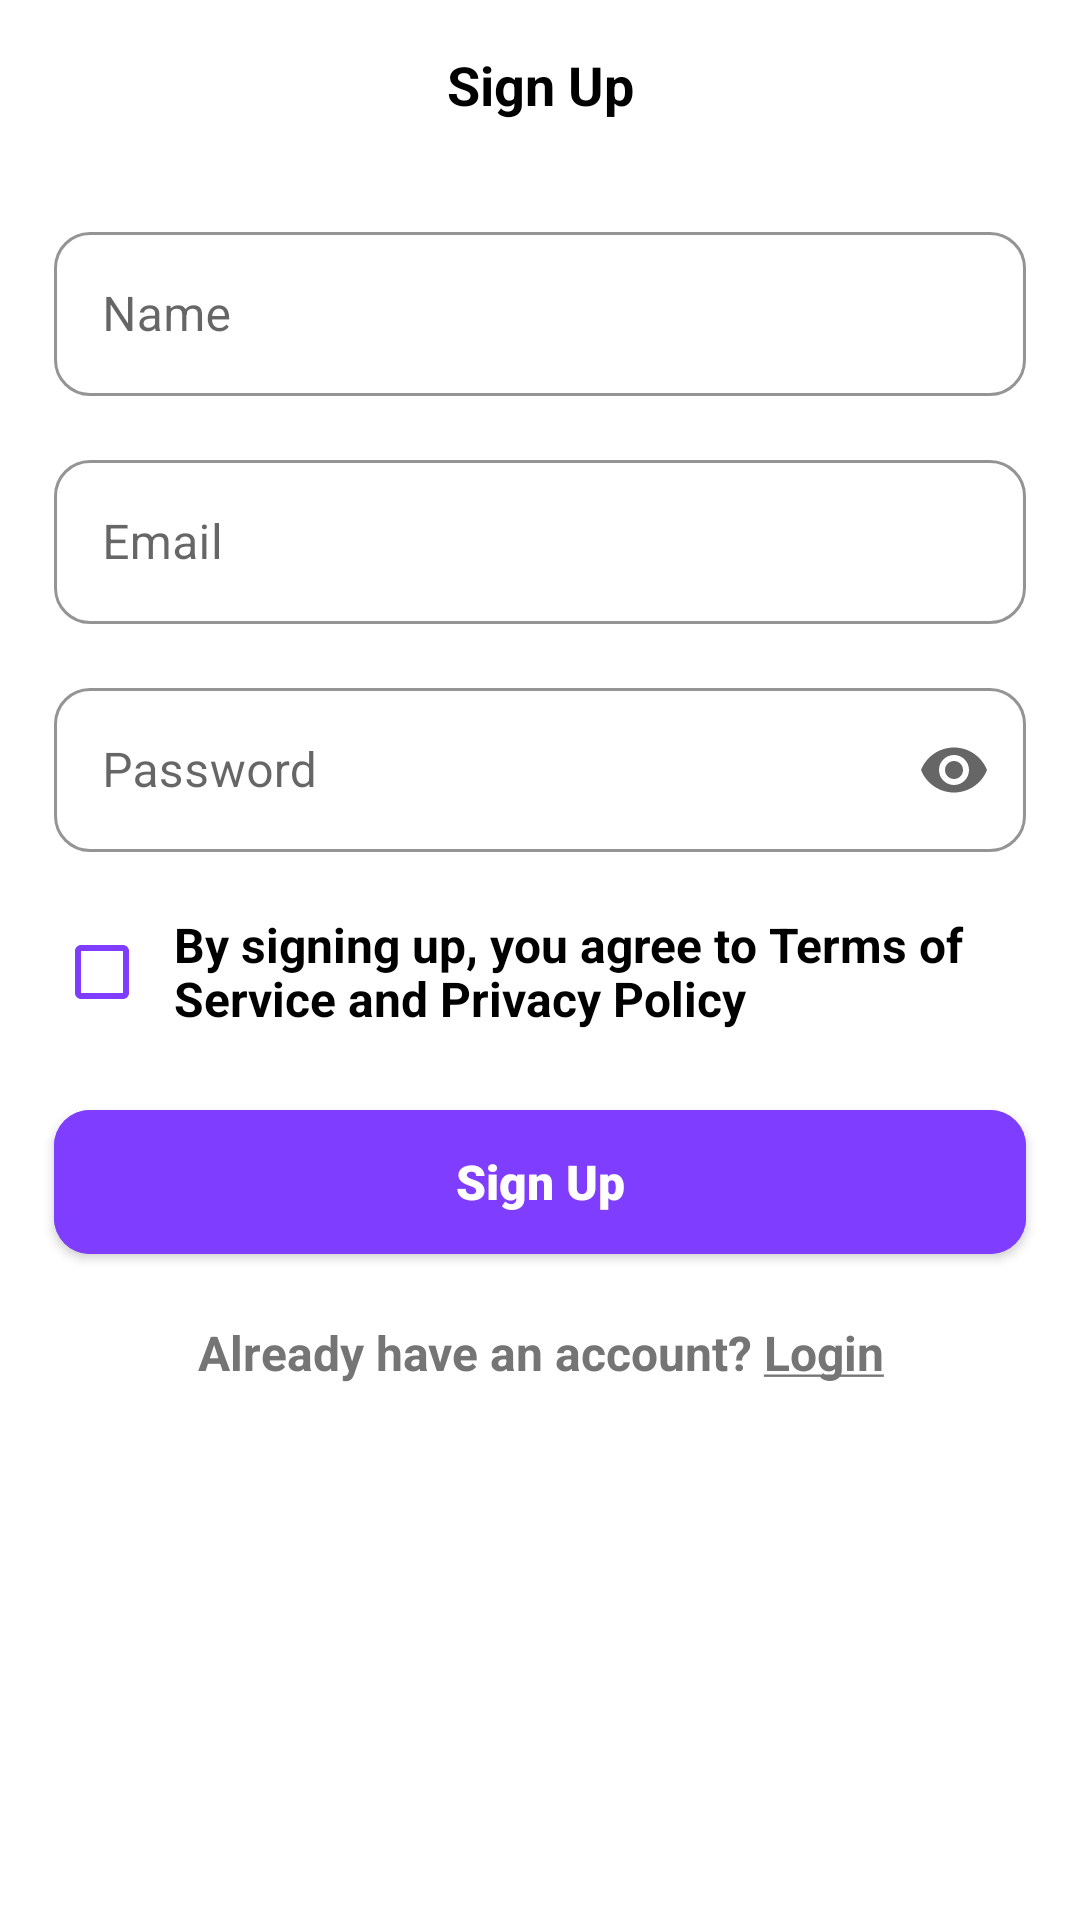

Write the Android layout XML for this screen, with the resource values it uses.
<!-- AndroidManifest.xml: application theme Theme.Fluffy.OnBoarding -->
<!-- res/layout/register_screen_fragment.xml -->
<?xml version="1.0" encoding="utf-8"?>
<androidx.constraintlayout.widget.ConstraintLayout xmlns:android="http://schemas.android.com/apk/res/android"
    xmlns:app="http://schemas.android.com/apk/res-auto"
    android:layout_width="match_parent"
    android:layout_height="match_parent">

    <com.google.android.material.appbar.MaterialToolbar
        android:id="@+id/toolbar_main"
        android:layout_width="match_parent"
        android:layout_height="wrap_content"
        app:layout_constraintTop_toTopOf="parent">

        <TextView
            android:id="@+id/toolbar_title"
            style="@style/Theme.Fluffy.Onboarding.titleStyle"
            android:layout_width="wrap_content"
            android:layout_height="wrap_content"
            android:layout_gravity="center"
            android:layout_marginTop="@dimen/margin_medium_16"
            android:text="@string/register"
            android:textSize="@dimen/screen_title_text_size" />
    </com.google.android.material.appbar.MaterialToolbar>

    <com.google.android.material.textfield.TextInputLayout
        android:id="@+id/input_name"
        style="@style/LoginTextInputLayoutStyle"
        android:layout_width="0dp"
        android:layout_height="@dimen/button_height"
        android:layout_marginTop="@dimen/margin_medium_16"
        android:layout_marginBottom="@dimen/margin_medium_16"
        app:layout_constraintEnd_toEndOf="parent"
        app:layout_constraintStart_toStartOf="parent"
        app:layout_constraintTop_toBottomOf="@id/toolbar_main"
        app:layout_constraintWidth_percent="0.9">

        <com.google.android.material.textfield.TextInputEditText
            android:id="@+id/et_name"
            android:layout_width="match_parent"
            android:layout_height="wrap_content"
            android:hint="@string/name"
            android:inputType="textPersonName"
            android:textColorHint="@color/gray" />
    </com.google.android.material.textfield.TextInputLayout>

    <com.google.android.material.textfield.TextInputLayout
        android:id="@+id/input_login"
        style="@style/LoginTextInputLayoutStyle"
        android:layout_width="0dp"
        android:layout_height="@dimen/button_height"
        android:layout_marginTop="@dimen/margin_medium_16"
        android:layout_marginBottom="@dimen/margin_medium_16"
        app:layout_constraintEnd_toEndOf="parent"
        app:layout_constraintStart_toStartOf="parent"
        app:layout_constraintTop_toBottomOf="@id/input_name"
        app:layout_constraintWidth_percent="0.9">

        <com.google.android.material.textfield.TextInputEditText
            android:id="@+id/et_login"
            android:layout_width="match_parent"
            android:layout_height="wrap_content"
            android:hint="@string/email_hint"
            android:inputType="textEmailAddress"
            android:textColorHint="@color/gray" />
    </com.google.android.material.textfield.TextInputLayout>

    <com.google.android.material.textfield.TextInputLayout
        android:id="@+id/input_password"
        style="@style/LoginTextInputLayoutStyle"
        android:layout_width="0dp"
        android:layout_height="@dimen/button_height"
        android:layout_marginTop="@dimen/margin_medium_16"
        android:layout_marginBottom="@dimen/margin_medium_16"
        app:endIconMode="password_toggle"
        app:layout_constraintEnd_toEndOf="parent"
        app:layout_constraintStart_toStartOf="parent"
        app:layout_constraintTop_toBottomOf="@id/input_login"
        app:layout_constraintWidth_percent=".9">

        <com.google.android.material.textfield.TextInputEditText
            android:id="@+id/et_password"
            android:layout_width="match_parent"
            android:layout_height="wrap_content"
            android:hint="@string/password"
            android:inputType="textPassword"
            android:textColorHint="@color/gray" />
    </com.google.android.material.textfield.TextInputLayout>

    <CheckBox
        android:id="@+id/terms_checkbox"
        style="@style/Theme.Fluffy.Checkbox"
        android:layout_width="0dp"
        android:layout_height="wrap_content"
        android:layout_marginTop="@dimen/margin_medium_16"
        android:text="@string/terms_info"
        app:layout_constraintEnd_toEndOf="parent"
        app:layout_constraintStart_toStartOf="parent"
        app:layout_constraintTop_toBottomOf="@id/input_password"
        app:layout_constraintWidth_percent=".9" />

    <com.google.android.material.button.MaterialButton
        android:id="@+id/register_button"
        style="@style/Theme.Fluffy.ButtonDefault"
        android:layout_width="0dp"
        android:layout_height="@dimen/button_height"
        android:layout_marginTop="@dimen/margin_medium_16"
        android:layout_marginBottom="@dimen/margin_medium_16"
        android:text="@string/register"
        app:layout_constraintEnd_toEndOf="parent"
        app:layout_constraintStart_toStartOf="parent"
        app:layout_constraintTop_toBottomOf="@id/terms_checkbox"
        app:layout_constraintWidth_percent="0.9" />

    <TextView
        android:id="@+id/existing_account_info"
        style="@style/Theme.Fluffy.Onboarding.titleStyle"
        android:layout_width="match_parent"
        android:layout_height="wrap_content"
        android:layout_marginTop="@dimen/margin_medium_16"
        android:text="@string/existing_account_info"
        android:textAlignment="center"
        android:textColor="@color/gray"
        android:textSize="@dimen/onboarding_subtitle_text_size"
        app:layout_constraintTop_toBottomOf="@id/register_button" />

</androidx.constraintlayout.widget.ConstraintLayout>
<!-- resources referenced by this layout -->
<resources>
  <color name="gray">#757575</color>
  <dimen name="button_height">60dp</dimen>
  <dimen name="margin_medium_16">16dp</dimen>
  <dimen name="onboarding_subtitle_text_size">16sp</dimen>
  <dimen name="screen_title_text_size">18sp</dimen>
  <string name="email_hint">Email</string>
  <string name="existing_account_info">Already have an account? <b><u>Login</u></b></string>
  <string name="name">Name</string>
  <string name="password">Password</string>
  <string name="register">Sign Up</string>
  <string name="terms_info"><b>By signing up, you agree to Terms of Service and Privacy Policy</b></string>
  <style name="LoginTextInputLayoutStyle" parent="Widget.MaterialComponents.TextInputLayout.OutlinedBox">
          <item name="boxStrokeColor">@color/purple_700</item>
          <item name="boxCornerRadiusBottomEnd">@dimen/button_corner_radius</item>
          <item name="boxCornerRadiusBottomStart">@dimen/button_corner_radius</item>
          <item name="boxCornerRadiusTopEnd">@dimen/button_corner_radius</item>
          <item name="boxCornerRadiusTopStart">@dimen/button_corner_radius</item>
          <item name="boxStrokeWidth">1dp</item>
      </style>
  <style name="Theme.Fluffy.ButtonDefault" parent="Theme.MaterialComponents.DayNight">
          <item name="android:textSize">@dimen/onboarding_subtitle_text_size</item>
          <item name="android:textColor">@android:color/white</item>
          <item name="android:backgroundTint">@color/purple_primary</item>
          <item name="android:gravity">center</item>
          <item name="android:textFontWeight">900</item>
          <item name="cornerRadius">@dimen/button_corner_radius</item>
      </style>
  <style name="Theme.Fluffy.Checkbox" parent="Widget.AppCompat.CompoundButton.CheckBox">
          <item name="android:paddingStart">@dimen/padding_small_8</item>
          <item name="android:paddingEnd">@dimen/padding_small_8</item>
          <item name="android:buttonTint">@color/purple_primary</item>
          <item name="android:gravity">start|center_vertical</item>
          <item name="android:textSize">@dimen/onboarding_subtitle_text_size</item>
          <item name="android:lineHeight">@dimen/line_height_terms_info</item>
      </style>
  <style name="Theme.Fluffy.Onboarding.titleStyle" parent="Theme.MaterialComponents.DayNight">
          <item name="android:lineHeight">@dimen/onboarding_title_line_height</item>
          <item name="android:textSize">@dimen/onboarding_title_text_size</item>
          <item name="android:textColor">@android:color/black</item>
          <item name="android:gravity">center</item>
          <item name="android:textFontWeight">700</item>
      </style>
  <style name="Theme.Fluffy.OnBoarding" parent="Theme.MaterialComponents.DayNight.NoActionBar">
          
          <item name="colorPrimary">@color/purple_primary</item>
          <item name="colorPrimaryVariant">@color/purple_primary</item>
          <item name="colorOnPrimary">@color/white</item>
          
          <item name="colorSecondary">@color/purple_700</item>
          <item name="colorSecondaryVariant">@color/purple_700</item>
          <item name="colorOnSecondary">@color/black</item>
          
          <item name="android:statusBarColor">?attr/colorPrimaryVariant</item>
          <item name="android:textStyle">normal</item>
          <item name="fontFamily">@font/inter_regular</item>
      </style>
  <color name="purple_700">#EEE5FF</color>
  <dimen name="button_corner_radius">12dp</dimen>
  <color name="purple_primary">#7F3DFF</color>
  <dimen name="padding_small_8">8dp</dimen>
  <dimen name="line_height_terms_info">18dp</dimen>
  <dimen name="onboarding_title_line_height">34dp</dimen>
  <dimen name="onboarding_title_text_size">32sp</dimen>
  <color name="white">#FFFFFFFF</color>
  <color name="black">#FF000000</color>
</resources>
